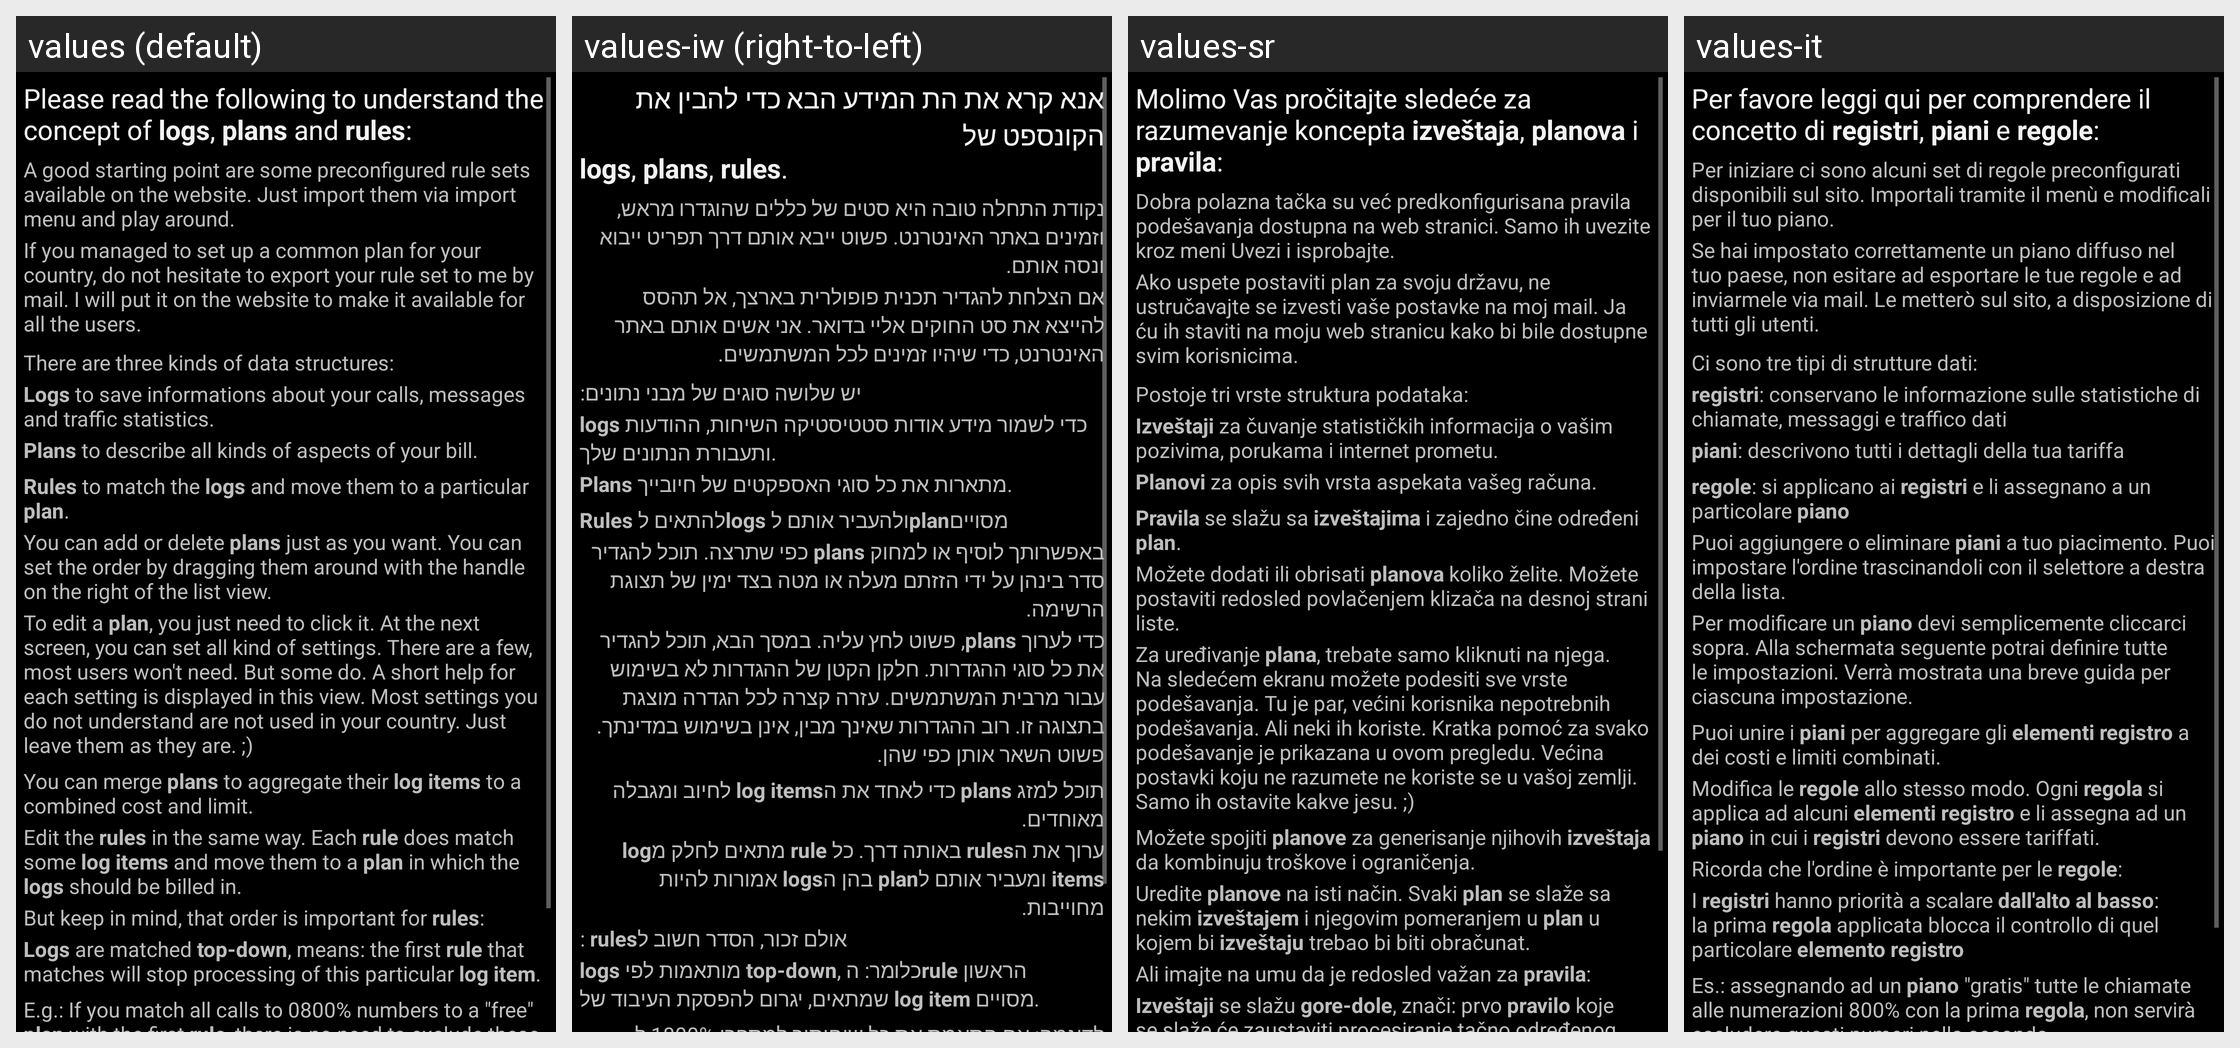

This grid shows one Android layout under several languages. Give, for every string resource on the screen, its name, the default text and each shown locale's text.
Android screen res/layout/help.xml rendered under 4 locales, left to right: values (default), values-iw (right-to-left), values-sr, values-it. Device: Nexus 5 (rendered at 1080×1920; each locale shown at half size, 540×960, under a caption strip naming it); theme Theme.
Other locales in the repository, not shown: values-ar, values-bg, values-ca, values-cs, values-cz, values-da, values-de, values-el, values-es, values-fr, values-gr, values-he, values-hi, values-hr, values-hu, values-ko, values-lt, values-nb, values-nl, values-pl, values-pt, values-pt-rBR, values-ru, values-sk, values-sv, values-tr, values-zh, values-zh-rCN, values-zh-rTW.
Strings drawn on this screen, with the default value and each locale's value (text and hints the layout hard-codes, and strings that could not be matched under every locale, appear in the picture but are not listed):

help_title_
  values: Please read the following to understand the concept of logs, plans and rules:
  values-iw: אנא קרא את הת המידע הבא כדי להבין את הקונספט של
      logs, plans, rules.
  values-sr: Molimo Vas pročitajte sledeće za razumevanje koncepta izveštaja, planova i pravila:
  values-it: Per favore leggi qui per comprendere il concetto di registri, piani e regole:

help_import_
  values: A good starting point are some preconfigured rule sets available on the website. Just import them via import menu and play around.
  values-iw: נקודת התחלה טובה היא סטים של כללים שהוגדרו מראש, וזמינים באתר האינטרנט. פשוט ייבא אותם דרך תפריט ייבוא ונסה אותם.
  values-sr: Dobra polazna tačka su već predkonfigurisana pravila podešavanja dostupna na web stranici. Samo ih uvezite kroz meni Uvezi i isprobajte.
  values-it: Per iniziare ci sono alcuni set di regole preconfigurati disponibili sul sito. Importali tramite il menù e modificali per il tuo piano.

help_export_
  values: If you managed to set up a common plan for your country, do not hesitate to export your rule set to me by mail. I will put it on the website to make it available for all the users.
  values-iw: אם הצלחת להגדיר תכנית פופולרית בארצך, אל תהסס להייצא את סט החוקים אליי בדואר. אני אשים אותם באתר האינטרנט, כדי שיהיו זמינים לכל המשתמשים.
  values-sr: Ako uspete postaviti plan za svoju državu, ne ustručavajte se izvesti vaše postavke na moj mail. Ja ću ih staviti na moju web stranicu kako bi bile dostupne svim korisnicima.
  values-it: Se hai impostato correttamente un piano diffuso nel tuo paese, non esitare ad esportare le tue regole e ad inviarmele via mail. Le metterò sul sito, a disposizione di tutti gli utenti.

help_logs_plans_rules_
  values: There are three kinds of data structures:
  values-iw: יש שלושה סוגים של מבני נתונים:
  values-sr: Postoje tri vrste struktura podataka:
  values-it: Ci sono tre tipi di strutture dati:

help_logs_
  values: Logs to save informations about your calls, messages and traffic statistics.
  values-iw: logs כדי לשמור מידע אודות סטטיסטיקה השיחות, ההודעות ותעבורת הנתונים שלך.
  values-sr: Izveštaji za čuvanje statističkih informacija o vašim pozivima, porukama i internet prometu.
  values-it: registri: conservano le informazione sulle statistiche di chiamate, messaggi e traffico dati

help_plans_
  values: Plans to describe all kinds of aspects of your bill.
  values-iw: Plans מתארות את כל סוגי האספקטים של חיובייך.
  values-sr: Planovi za opis svih vrsta aspekata vašeg računa.
  values-it: piani: descrivono tutti i dettagli della tua tariffa

help_rules_
  values: Rules to match the logs and move them to a particular plan.
  values-iw: Rules להתאים לlogs ולהעביר אותם לplanמסויים
  values-sr: Pravila se slažu sa izveštajima i zajedno čine određeni plan.
  values-it: regole: si applicano ai registri e li assegnano a un particolare piano

help_plans_detail0_
  values: You can add or delete plans just as you want. You can set the order by dragging them around with the handle on the right of the list view.
  values-iw: באפשרותך לוסיף או למחוק plans כפי שתרצה. תוכל להגדיר סדר בינהן על ידי הזזתם מעלה או מטה בצד ימין של תצוגת הרשימה.
  values-sr: Možete dodati ili obrisati planova koliko želite. Možete postaviti redosled povlačenjem klizača na desnoj strani liste.
  values-it: Puoi aggiungere o eliminare piani a tuo piacimento. Puoi impostare l'ordine trascinandoli con il selettore a destra della lista.

help_plans_detail1_
  values: To edit a plan, you just need to click it. At the next screen, you can set all kind of settings. There are a few, most users won't need. But some do. A short help for each setting is displayed in this view. Most settings you do not understand are not used in your country. Just leave them as they are. ;)
  values-iw: כדי לערוך plans, פשוט לחץ עליה. במסך הבא, תוכל להגדיר את כל סוגי ההגדרות. חלקן הקטן של ההגדרות לא בשימוש עבור מרבית המשתמשים. עזרה קצרה לכל הגדרה מוצגת בתצוגה זו. רוב ההגדרות שאינך מבין, אינן בשימוש במדינתך. פשוט השאר אותן כפי שהן.
  values-sr: Za uređivanje plana, trebate samo kliknuti na njega. Na sledećem ekranu možete podesiti sve vrste podešavanja. Tu je par, većini korisnika nepotrebnih podešavanja. Ali neki ih koriste. Kratka pomoć za svako podešavanje je prikazana u ovom pregledu. Većina postavki koju ne razumete ne koriste se u vašoj zemlji. Samo ih ostavite kakve jesu. ;)
  values-it: Per modificare un piano devi semplicemente cliccarci sopra. Alla schermata seguente potrai definire tutte le impostazioni. Verrà mostrata una breve guida per ciascuna impostazione.

help_plans_merge_
  values: You can merge plans to aggregate their log items to a combined cost and limit.
  values-iw: תוכל למזג plans כדי לאחד את הlog items לחיוב ומגבלה מאוחדים.
  values-sr: Možete spojiti planove za generisanje njihovih izveštaja da kombinuju troškove i ograničenja.
  values-it: Puoi unire i piani per aggregare gli elementi registro a dei costi e limiti combinati.

help_rules_detail0_
  values: Edit the rules in the same way. Each rule does match some log items and move them to a plan in which the logs should be billed in.
  values-iw: ערוך את הrules באותה דרך. כל rule מתאים לחלק מlog items ומעביר אותם לplan בהן הlogs אמורות להיות מחוייבות.
  values-sr: Uredite planove na isti način. Svaki plan se slaže sa nekim izveštajem i njegovim pomeranjem u plan u kojem bi izveštaju trebao bi biti obračunat.
  values-it: Modifica le regole allo stesso modo. Ogni regola si applica ad alcuni elementi registro e li assegna ad un piano in cui i registri devono essere tariffati.

help_rules_detail1_
  values: But keep in mind, that order is important for rules:
  values-iw: אולם זכור, הסדר חשוב לrules :
  values-sr: Ali imajte na umu da je redosled važan za pravila:
  values-it: Ricorda che l'ordine è importante per le regole:

help_rules_detail2_
  values: Logs are matched top-down, means: the first rule that matches will stop processing of this particular log item.
  values-iw: logs מותאמות לפי top-down, כלומר: הrule הראשון שמתאים, יגרום להפסקת העיבוד של log item מסויים.
  values-sr: Izveštaji se slažu gore-dole, znači: prvo pravilo koje se slaže će zaustaviti procesiranje tačno određenog izveštaja.
  values-it: I registri hanno priorità a scalare dall'alto al basso: la prima regola applicata blocca il controllo di quel particolare elemento registro
